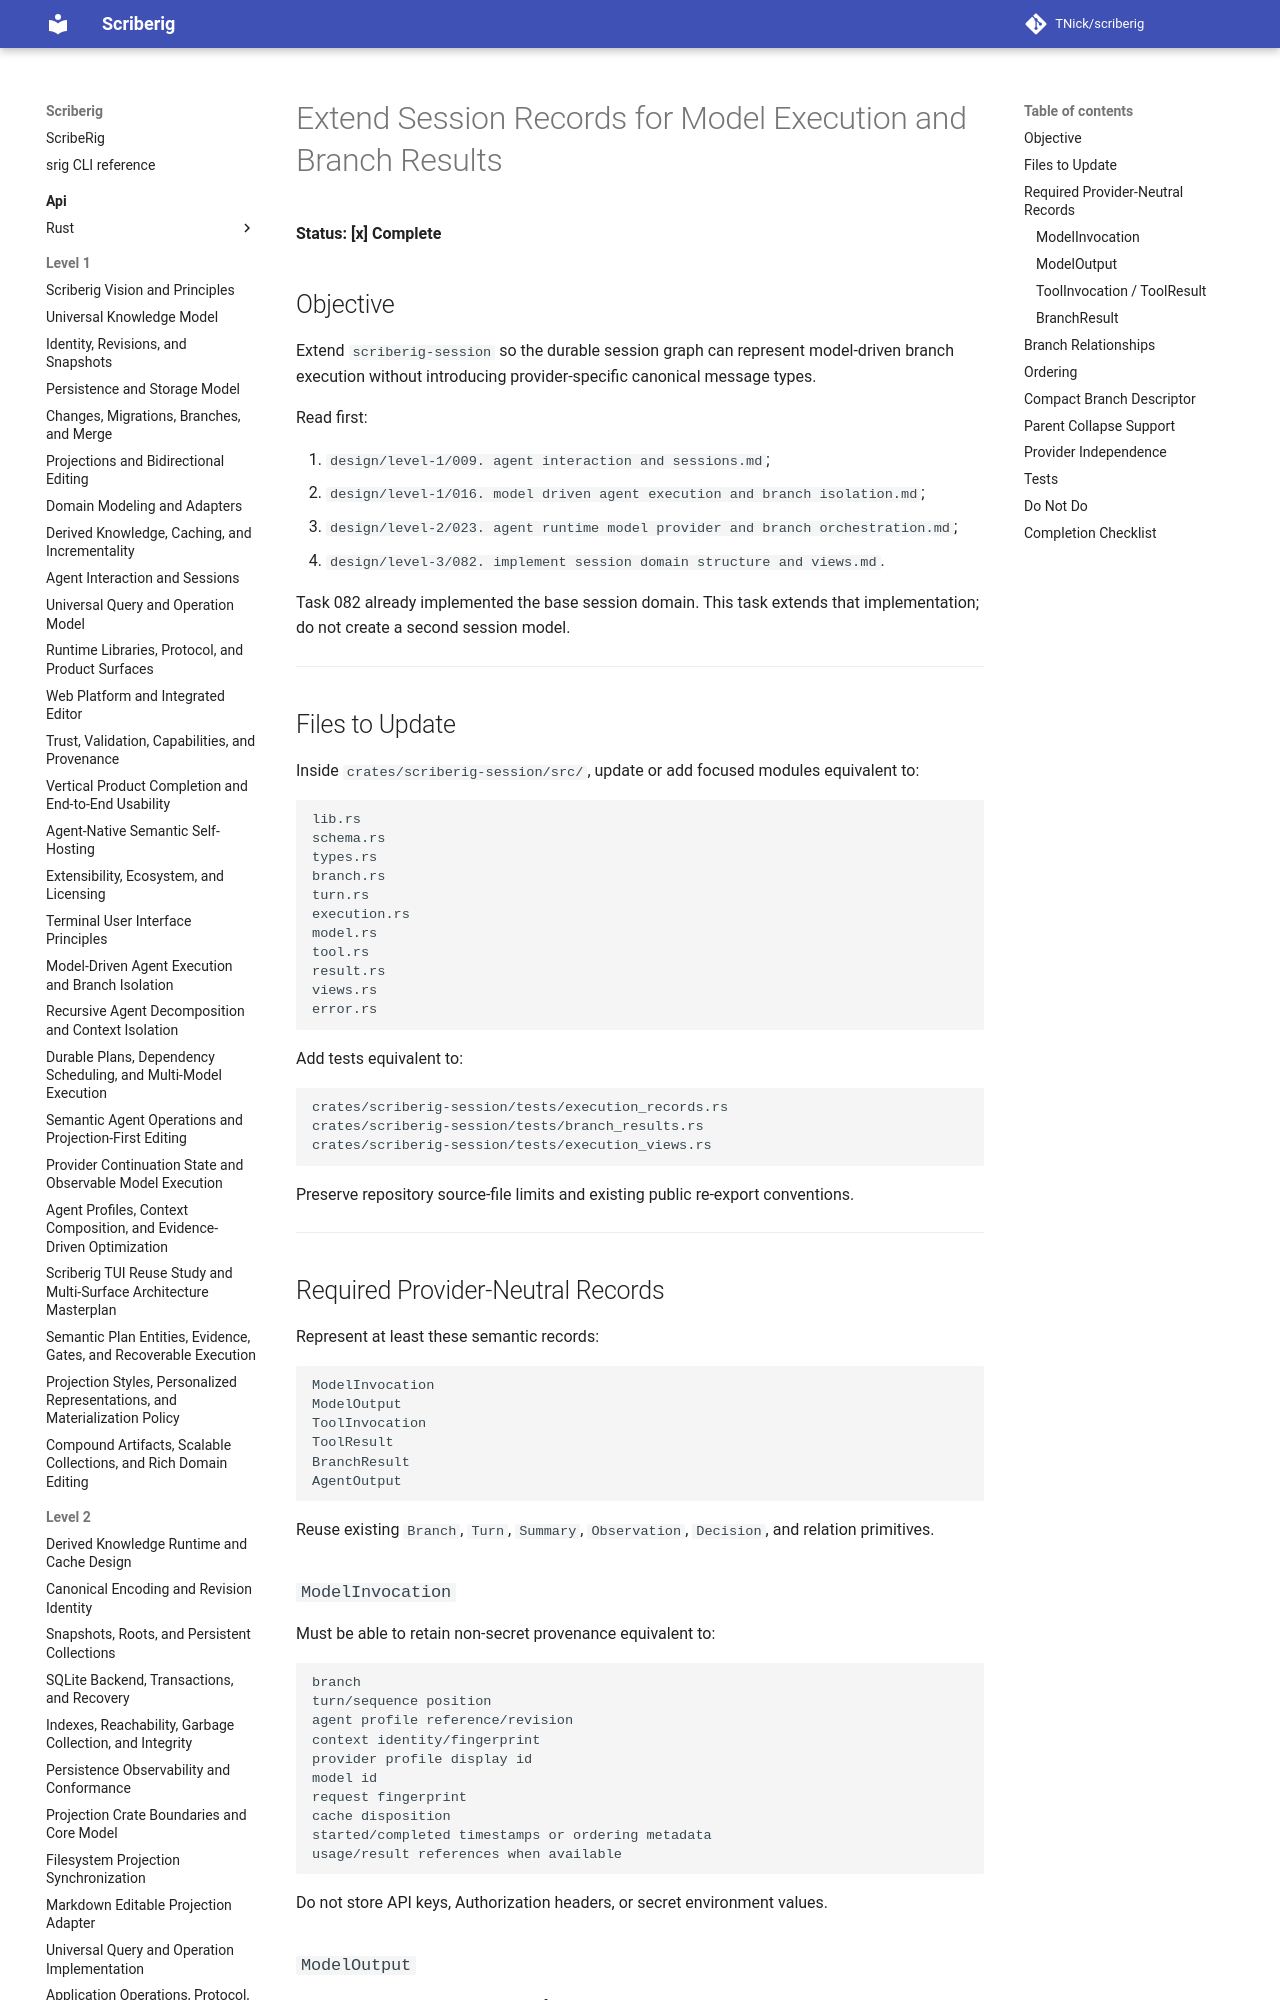

repository: TNick/scriberig · page: level-3/107. extend session records for model execution and branch results/index.html · generator: mkdocs

# Extend Session Records for Model Execution and Branch Results

**Status: [x] Complete**

## Objective

Extend `scriberig-session` so the durable session graph can represent model-driven branch execution without introducing provider-specific canonical message types.

Read first:

1. `design/level-1/009. agent interaction and sessions.md`;
2. `design/level-1/016. model driven agent execution and branch isolation.md`;
3. `design/level-2/023. agent runtime model provider and branch orchestration.md`;
4. `design/level-3/082. implement session domain structure and views.md`.

Task 082 already implemented the base session domain. This task extends that implementation; do not create a second session model.

---
